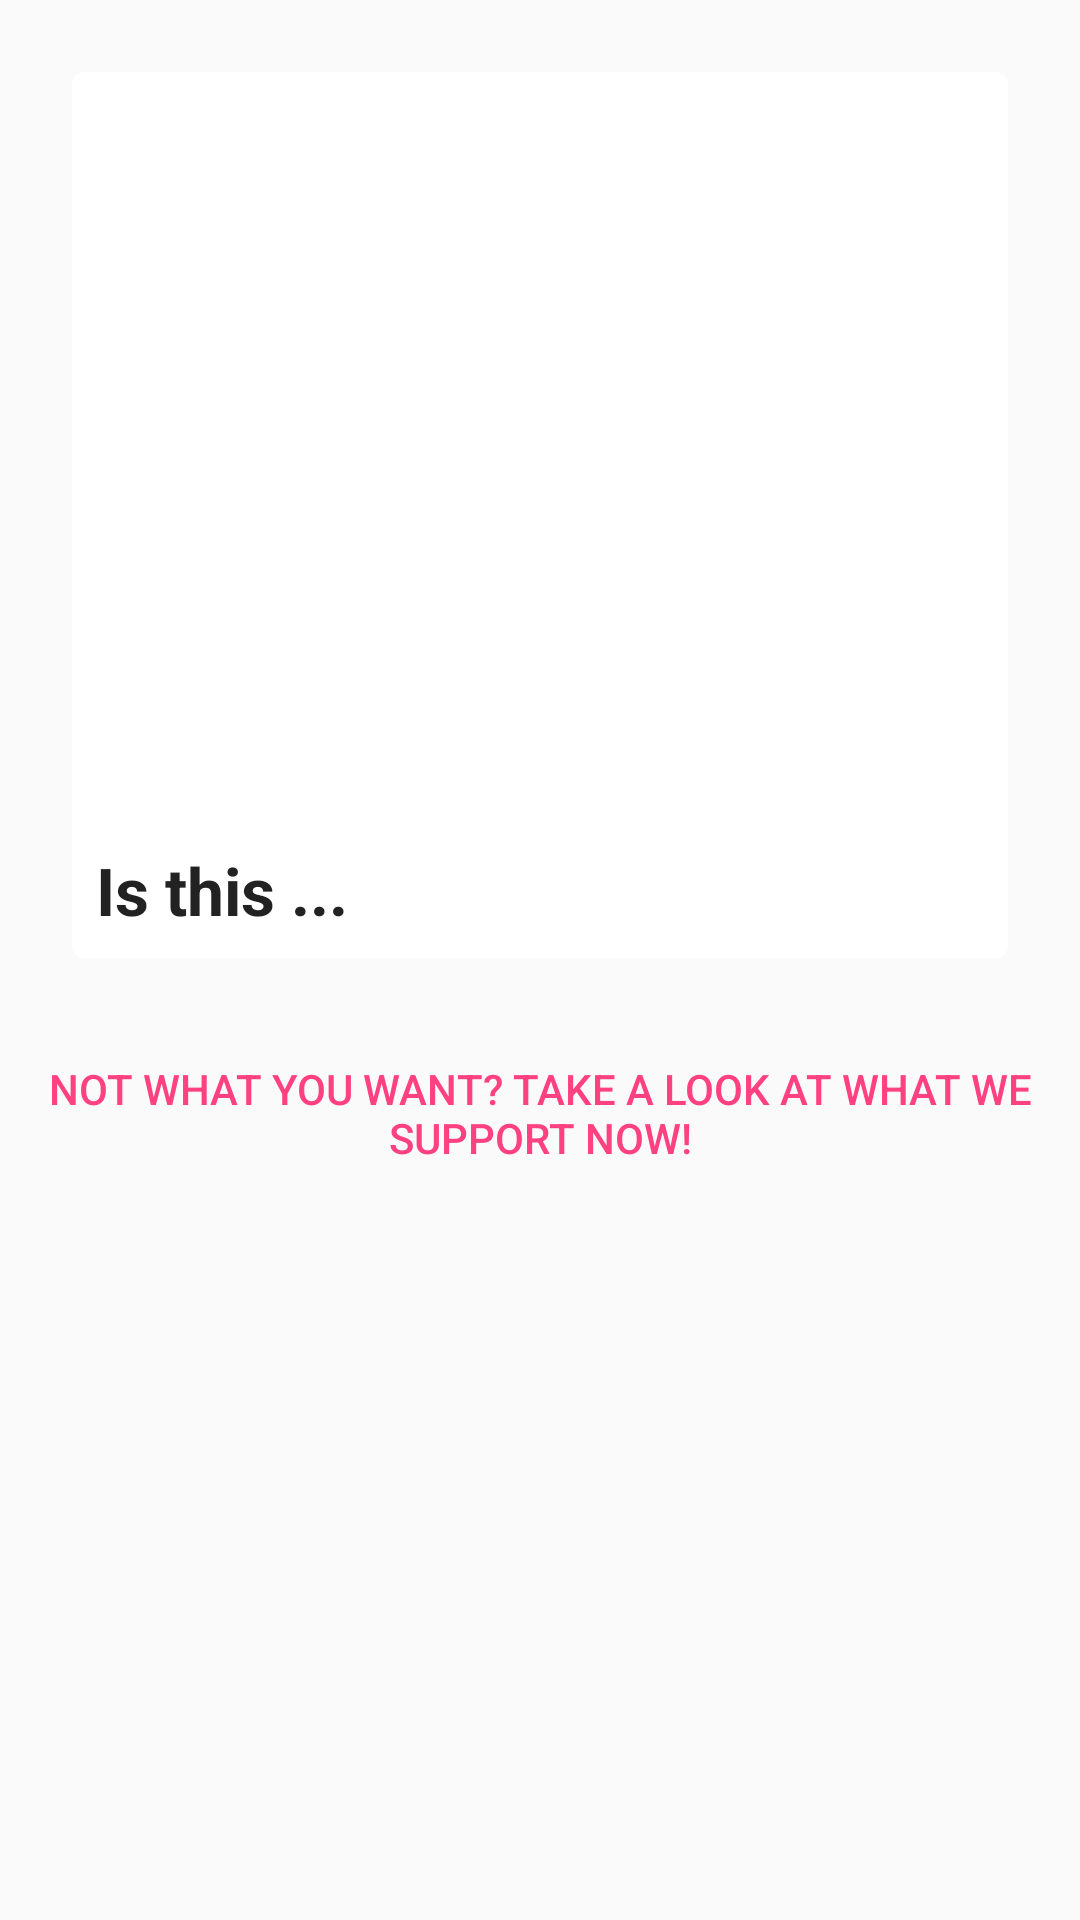

Here is an Android app screen rendered from its layout file. Give the layout XML and the strings, colors and styles it references.
<!-- AndroidManifest.xml: application theme AppTheme -->
<!-- res/layout/content_result.xml -->
<?xml version="1.0" encoding="utf-8"?>
<LinearLayout
        xmlns:android="http://schemas.android.com/apk/res/android"
        xmlns:tools="http://schemas.android.com/tools"
        xmlns:card_view="http://schemas.android.com/apk/res-auto"
        android:orientation="vertical"
        android:layout_width="match_parent"
        android:layout_height="match_parent"
        tools:context="io.macromind.fyp_hkust.ResultActivity" >

    <android.support.v7.widget.CardView
        android:id="@+id/image_card_view"
        android:layout_width="match_parent"
        android:layout_height="wrap_content"
        android:layout_gravity="center_horizontal"
        android:elevation="200dp"
        android:layout_margin="@dimen/margin_medium"
        card_view:cardCornerRadius="4dp" >

        <RelativeLayout
            android:layout_width="match_parent"
            android:layout_height="match_parent">

            <ImageView
                android:layout_width="match_parent"
                android:layout_height="250dp"
                android:id="@+id/captured_image"
                android:layout_alignParentTop="true"
                android:scaleType="centerCrop" />

            <TextView
                android:id="@+id/title"
                android:layout_width="wrap_content"
                android:layout_height="wrap_content"
                android:layout_below="@+id/captured_image"
                android:padding="8dp"
                android:text="Is this ..."
                android:textColor="#222"
                android:textStyle="bold"
                android:textSize="22dp" />
            
            <ListView
                android:layout_width="match_parent"
                android:layout_height="wrap_content"
                android:layout_below="@+id/title"
                android:id="@+id/results_list"
                android:layout_gravity="center"> </ListView>

        </RelativeLayout>

    </android.support.v7.widget.CardView>

    <Button
        android:id="@+id/support_button"
        android:layout_width="wrap_content"
        android:layout_height="wrap_content"
        android:text="Not what you want? Take a look at what we support now!"
        android:textColor="@color/colorAccent"
        style="@style/Base.Widget.AppCompat.Button.Borderless"/>

</LinearLayout>
<!-- resources referenced by this layout -->
<resources>
  <color name="colorAccent">#FF4081</color>
  <dimen name="margin_medium">24dp</dimen>
  <style name="AppTheme" parent="Theme.AppCompat.Light.DarkActionBar">
          <item name="colorPrimary">@color/colorPrimary</item>
          <item name="colorPrimaryDark">@color/colorPrimaryDark</item>
          <item name="colorAccent">@color/colorAccent</item>
      </style>
  <color name="colorPrimary">#1fb9e4</color>
  <color name="colorPrimaryDark">#1694B6</color>
</resources>
